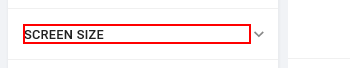
Workflow: Main

Step 1: get-attribute of the element 'Screen Size'
